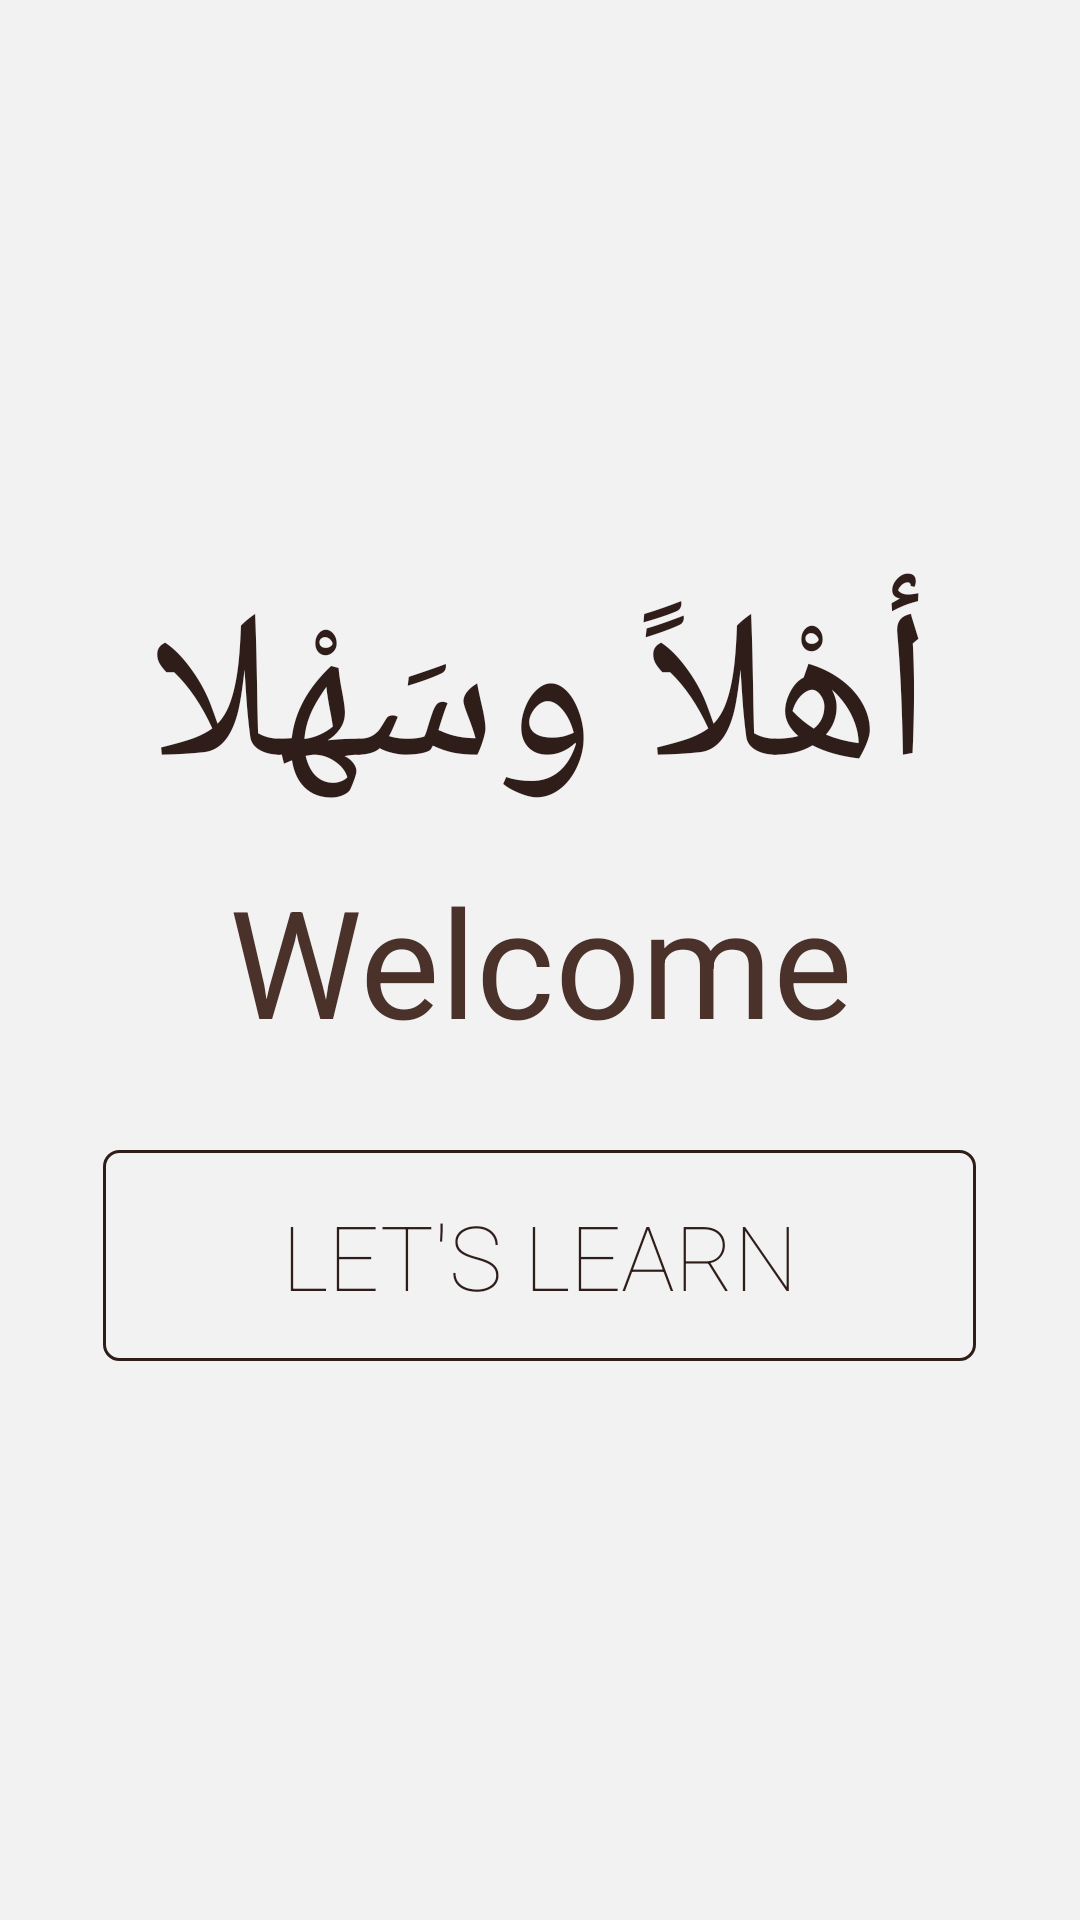

Produce the Android XML layout that renders to this screen, including the resource entries it uses.
<!-- AndroidManifest.xml: application theme AppTheme -->
<!-- res/layout/home.xml -->
<?xml version="1.0" encoding="utf-8"?>
<LinearLayout xmlns:android="http://schemas.android.com/apk/res/android"
    xmlns:app="http://schemas.android.com/apk/res-auto"
    android:layout_width="match_parent"
    android:layout_height="match_parent"
    android:padding="15dp"
    android:background="@color/tan_background"
    android:gravity="center"
    android:orientation="vertical">

    <TextView
        android:layout_width="match_parent"
        android:layout_height="wrap_content"
        android:gravity="center_horizontal"
        android:text="@string/ahlan_sahlan"
        android:textColor="@color/primary_dark_color"
        android:textSize="70sp" />

    <TextView
        android:layout_width="match_parent"
        android:layout_height="wrap_content"
        android:layout_marginTop="5dp"
        android:gravity="center_horizontal"
        android:text="@string/welcome"
        android:textColor="@color/primary_color"
        android:textSize="50sp" />

    <Button
        android:id="@+id/main_btn"
        android:layout_width="291dp"
        android:layout_height="wrap_content"
        android:layout_marginTop="30dp"
        android:background="@drawable/btn_state"
        android:padding="15dp"
        android:text="@string/lets_learn"
        android:textColor="@drawable/btn_color"
        android:textSize="30sp"
        app:fontFamily="sans-serif-thin" />

</LinearLayout>
<!-- resources referenced by this layout -->
<resources>
  <color name="primary_color">#4A312A</color>
  <color name="primary_dark_color">#2F1D1A</color>
  <color name="tan_background">#f2f2f2</color>
  <!-- drawable btn_color (drawable) -->
  <?xml version="1.0" encoding="utf-8"?>
  <selector xmlns:android="http://schemas.android.com/apk/res/android">
      <item android:color="@color/lets_learn_pressed" android:state_pressed="true" />
      <item android:color="@color/primary_dark_color" />
  </selector>
  <!-- drawable btn_state (drawable) -->
  <?xml version="1.0" encoding="utf-8"?>
  <selector xmlns:android="http://schemas.android.com/apk/res/android">
      <item android:state_pressed="true">
          <shape>
              <solid android:color="@color/primary_color" />
              <corners android:radius="5dp" />
          </shape>
      </item>
  
      <item>
          <shape>
              <solid android:color="@android:color/transparent" />
              <stroke android:width="1dp" android:color="@color/primary_dark_color" />
              <corners android:radius="5dp" />
          </shape>
      </item>
  </selector>
  <string name="ahlan_sahlan">أهْلاً وسَهْلا</string>
  <string name="lets_learn">Let\'s Learn</string>
  <string name="welcome">Welcome</string>
  <style name="AppTheme" parent="Theme.AppCompat.Light.DarkActionBar">
          <item name="colorPrimary">@color/primary_color</item>
          <item name="colorPrimaryDark">@color/primary_dark_color</item>
      </style>
  <color name="lets_learn_pressed">#ab7854</color>
</resources>
